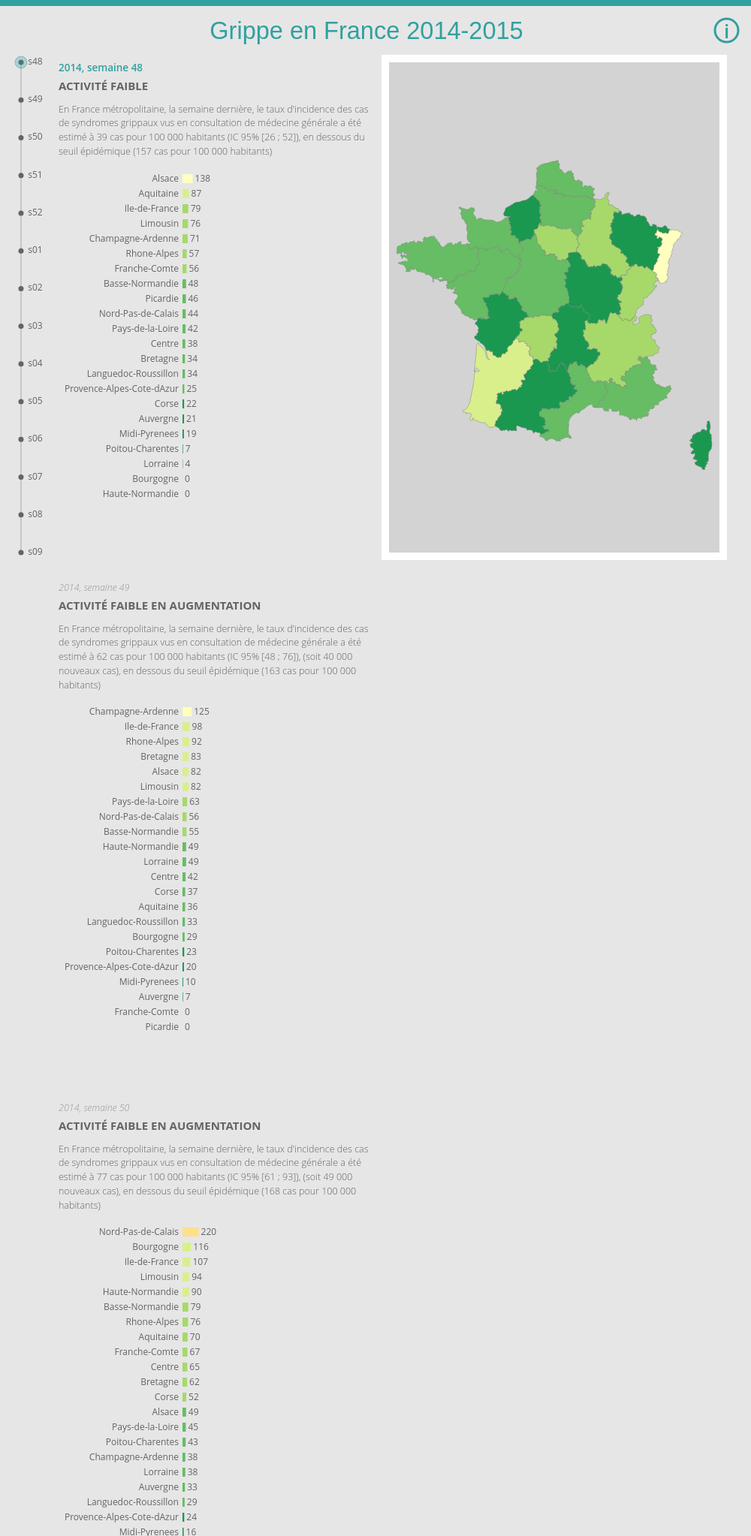
D3 v3 page, settled after 480 driven frames (8 s of simulated time); the page loaded 1 data file(s).


// ── data/data.js
var data = [
  {
    "pos":0,
    "year":2014,
    "week":48,
    "headline": "Activité faible",
    "narrative": "En France métropolitaine, la semaine dernière, le taux d'incidence des cas de syndromes grippaux vus en consultation de médecine générale a été estimé à 39 cas pour 100 000 habitants (IC 95% [26 ; 52]), en dessous du seuil épidémique (157 cas pour 100 000 habitants)",
    "counts":[{"region":"Alsace","cases":138},{"region":"Aquitaine","cases":87},{"region":"Auvergne","cases":21},{"region":"Basse-Normandie","cases":48},{"region":"Bourgogne","cases":0},{"region":"Bretagne","cases":34},{"region":"Centre","cases":38},{"region":"Champagne-Ardenne","cases":71},{"region":"Corse","cases":22},{"region":"Franche-Comte","cases":56},{"region":"Haute-Normandie","cases":0},{"region":"Languedoc-Roussillon","cases":34},{"region":"Limousin","cases":76},{"region":"Lorraine","cases":4},{"region":"Midi-Pyrenees","cases":19},{"region":"Nord-Pas-de-Calais","cases":44},{"region":"Pays-de-la-Loire","cases":42},{"region":"Picardie","cases":46},{"region":"Poitou-Charentes","cases":7},{"region":"Provence-Alpes-Cote-dAzur","cases":25},{"region":"Ile-de-France","cases":79},{"region":"Rhone-Alpes","cases":57}]
  },
  {
    "pos":1,
    "year":2014,
    "week":49,
    "headline": "Activité faible en augmentation",
    "narrative": "En France métropolitaine, la semaine dernière, le taux d'incidence des cas de syndromes grippaux vus en consultation de médecine générale a été estimé à 62 cas pour 100 000 habitants (IC 95% [48 ; 76]), (soit 40 000 nouveaux cas), en dessous du seuil épidémique (163 cas pour 100 000 habitants)",
    "counts":[{"region":"Alsace","cases":82},{"region":"Aquitaine","cases":36},{"region":"Auvergne","cases":7},{"region":"Basse-Normandie","cases":55},{"region":"Bourgogne","cases":29},{"region":"Bretagne","cases":83},{"region":"Centre","cases":42},{"region":"Champagne-Ardenne","cases":125},{"region":"Corse","cases":37},{"region":"Franche-Comte","cases":0},{"region":"Haute-Normandie","cases":49},{"region":"Languedoc-Roussillon","cases":33},{"region":"Limousin","cases":82},{"region":"Lorraine","cases":49},{"region":"Midi-Pyrenees","cases":10},{"region":"Nord-Pas-de-Calais","cases":56},{"region":"Pays-de-la-Loire","cases":63},{"region":"Picardie","cases":0},{"region":"Poitou-Charentes","cases":23},{"region":"Provence-Alpes-Cote-dAzur","cases":20},{"region":"Ile-de-France","cases":98},{"region":"Rhone-Alpes","cases":92}]
  },
  {
    "pos":2,
    "year":2014,
    "week":50,
    "headline": "Activité faible en augmentation",
    "narrative": "En France métropolitaine, la semaine dernière, le taux d'incidence des cas de syndromes grippaux vus en consultation de médecine générale a été estimé à 77 cas pour 100 000 habitants (IC 95% [61 ; 93]), (soit 49 000 nouveaux cas), en dessous du seuil épidémique (168 cas pour 100 000 habitants)",
    "counts":[{"region":"Alsace","cases":49},{"region":"Aquitaine","cases":70},{"region":"Auvergne","cases":33},{"region":"Basse-Normandie","cases":79},{"region":"Bourgogne","cases":116},{"region":"Bretagne","cases":62},{"region":"Centre","cases":65},{"region":"Champagne-Ardenne","cases":38},{"region":"Corse","cases":52},{"region":"Franche-Comte","cases":67},{"region":"Haute-Normandie","cases":90},{"region":"Languedoc-Roussillon","cases":29},{"region":"Limousin","cases":94},{"region":"Lorraine","cases":38},{"region":"Midi-Pyrenees","cases":16},{"region":"Nord-Pas-de-Calais","cases":220},{"region":"Pays-de-la-Loire","cases":45},{"region":"Picardie","cases":0},{"region":"Poitou-Charentes","cases":43},{"region":"Provence-Alpes-Cote-dAzur","cases":24},{"region":"Ile-de-France","cases":107},{"region":"Rhone-Alpes","cases":76}]
  },
  {
    "pos":3,
    "year":2014,
    "week":51,
    "headline": "Activité faible",
    "narrative": "En France métropolitaine, la semaine dernière, le taux d'incidence des cas de syndromes grippaux vus en consultation de médecine générale a été estimé à 69 cas pour 100 000 habitants (IC 95% [55 ; 83]), (soit 44 000 nouveaux cas), en dessous du seuil épidémique (172 cas pour 100 000 habitants)",
    "counts":[{"region":"Alsace","cases":17},{"region":"Aquitaine","cases":80},{"region":"Auvergne","cases":87},{"region":"Basse-Normandie","cases":59},{"region":"Bourgogne","cases":37},{"region":"Bretagne","cases":45},{"region":"Centre","cases":65},{"region":"Champagne-Ardenne","cases":139},{"region":"Corse","cases":69},{"region":"Franche-Comte","cases":0},{"region":"Haute-Normandie","cases":107},{"region":"Languedoc-Roussillon","cases":43},{"region":"Limousin","cases":78},{"region":"Lorraine","cases":47},{"region":"Midi-Pyrenees","cases":35},{"region":"Nord-Pas-de-Calais","cases":120},{"region":"Pays-de-la-Loire","cases":43},{"region":"Picardie","cases":0},{"region":"Poitou-Charentes","cases":129},{"region":"Provence-Alpes-Cote-dAzur","cases":23},{"region":"Ile-de-France","cases":84},{"region":"Rhone-Alpes","cases":150}]
  },
  {
    "pos":4,
    "year":2014,
    "week":52,
    "headline": "Activité faible en augmentation",
    "narrative": "En France métropolitaine, la semaine dernière, le taux d'incidence des cas de syndromes grippaux vus en consultation de médecine générale a été estimé à 121 cas pour 100 000 habitants (IC 95% [96 ; 146]), (soit 78 000 nouveaux cas), en dessous du seuil épidémique (175 cas pour 100 000 habitants)",
    "counts":[{"region":"Alsace","cases":36},{"region":"Aquitaine","cases":170},{"region":"Auvergne","cases":85},{"region":"Basse-Normandie","cases":63},{"region":"Bourgogne","cases":58},{"region":"Bretagne","cases":72},{"region":"Centre","cases":14},{"region":"Champagne-Ardenne","cases":63},{"region":"Corse","cases":71},{"region":"Franche-Comte","cases":93},{"region":"Haute-Normandie","cases":192},{"region":"Languedoc-Roussillon","cases":49},{"region":"Limousin","cases":128},{"region":"Lorraine","cases":55},{"region":"Midi-Pyrenees","cases":36},{"region":"Nord-Pas-de-Calais","cases":145},{"region":"Pays-de-la-Loire","cases":94},{"region":"Picardie","cases":0},{"region":"Poitou-Charentes","cases":184},{"region":"Provence-Alpes-Cote-dAzur","cases":30},{"region":"Ile-de-France","cases":115},{"region":"Rhone-Alpes","cases":218}]
  },
  {
    "pos":5,
    "year":2015,
    "week":1,
    "headline": "Activité modérée",
    "narrative": "En France métropolitaine, la semaine dernière, le taux d'incidence des cas de syndromes grippaux vus en consultation de médecine générale a été estimé à 86 cas pour 100 000 habitants (IC 95% [65 ; 107]), (soit 55 000 nouveaux cas), en dessous du seuil épidémique (177 cas pour 100 000 habitants)",
    "counts":[{"region":"Alsace","cases":84},{"region":"Aquitaine","cases":98},{"region":"Auvergne","cases":106},{"region":"Basse-Normandie","cases":107},{"region":"Bourgogne","cases":43},{"region":"Bretagne","cases":85},{"region":"Centre","cases":55},{"region":"Champagne-Ardenne","cases":174},{"region":"Corse","cases":94},{"region":"Franche-Comte","cases":68},{"region":"Haute-Normandie","cases":12},{"region":"Languedoc-Roussillon","cases":86},{"region":"Limousin","cases":182},{"region":"Lorraine","cases":122},{"region":"Midi-Pyrenees","cases":72},{"region":"Nord-Pas-de-Calais","cases":159},{"region":"Pays-de-la-Loire","cases":128},{"region":"Picardie","cases":25},{"region":"Poitou-Charentes","cases":206},{"region":"Provence-Alpes-Cote-dAzur","cases":94},{"region":"Ile-de-France","cases":110},{"region":"Rhone-Alpes","cases":166}]
  },
  {
    "pos":6,
    "year":2015,
    "week":2,
    "headline": "Activité en nette augmentation proche du seuil épidémique",
    "narrative": "En France métropolitaine, la semaine dernière, le taux d'incidence des cas de syndromes grippaux vus en consultation de médecine générale a été estimé à 174 cas pour 100 000 habitants (IC 95% [150 ; 198]), soit 112 000 nouveaux cas, juste en dessous du seuil épidémique (179 cas pour 100 000 habitants)",
    "counts":[{"region":"Alsace","cases":240},{"region":"Aquitaine","cases":229},{"region":"Auvergne","cases":202},{"region":"Basse-Normandie","cases":191},{"region":"Bourgogne","cases":119},{"region":"Bretagne","cases":127},{"region":"Centre","cases":149},{"region":"Champagne-Ardenne","cases":197},{"region":"Corse","cases":156},{"region":"Franche-Comte","cases":110},{"region":"Haute-Normandie","cases":48},{"region":"Languedoc-Roussillon","cases":108},{"region":"Limousin","cases":226},{"region":"Lorraine","cases":115},{"region":"Midi-Pyrenees","cases":93},{"region":"Nord-Pas-de-Calais","cases":178},{"region":"Pays-de-la-Loire","cases":168},{"region":"Picardie","cases":104},{"region":"Poitou-Charentes","cases":218},{"region":"Provence-Alpes-Cote-dAzur","cases":151},{"region":"Ile-de-France","cases":215},{"region":"Rhone-Alpes","cases":192}]
  },
  {
    "pos":7,
    "year":2015,
    "week":3,
    "headline": "Activité forte",
    "narrative": "En France métropolitaine, la semaine dernière, le taux d'incidence des cas de syndromes grippaux vus en consultation de médecine générale a été estimé à 231 cas pour 100 000 habitants (IC 95% [204 ; 258]), soit 149 000 nouveaux cas, au-dessus du seuil épidémique (179 cas pour 100 000 habitants). Il faudra attendre le dépassement du seuil une deuxième semaine consécutive pour confirmer l'arrivée de l'épidémie de grippe.",
    "counts":[{"region":"Alsace","cases":292},{"region":"Aquitaine","cases":165},{"region":"Auvergne","cases":314},{"region":"Basse-Normandie","cases":192},{"region":"Bourgogne","cases":96},{"region":"Bretagne","cases":137},{"region":"Centre","cases":139},{"region":"Champagne-Ardenne","cases":247},{"region":"Corse","cases":256},{"region":"Franche-Comte","cases":285},{"region":"Haute-Normandie","cases":210},{"region":"Languedoc-Roussillon","cases":176},{"region":"Limousin","cases":606},{"region":"Lorraine","cases":179},{"region":"Midi-Pyrenees","cases":197},{"region":"Nord-Pas-de-Calais","cases":164},{"region":"Pays-de-la-Loire","cases":139},{"region":"Picardie","cases":220},{"region":"Poitou-Charentes","cases":344},{"region":"Provence-Alpes-Cote-dAzur","cases":229},{"region":"Ile-de-France","cases":303},{"region":"Rhone-Alpes","cases":309}]
  },
  {
    "pos":8,
    "year":2015,
    "week":4,
    "headline": "Activité épidémique",
    "narrative": "En France métropolitaine, la semaine dernière, le taux d'incidence des cas de syndromes grippaux vus en consultation de médecine générale a été estimé à 470 cas pour 100 000 habitants (IC 95% [433 ; 507]), soit 303 000 nouveaux cas, au-dessus du seuil épidémique (177 cas pour 100 000 habitants). Cette deuxième semaine consécutive de dépassement du seuil vient confirmer l'arrivée de l'épidémie de grippe en France métropolitaine.",
    "counts":[{"region":"Alsace","cases":462},{"region":"Aquitaine","cases":584},{"region":"Auvergne","cases":474},{"region":"Basse-Normandie","cases":428},{"region":"Bourgogne","cases":172},{"region":"Bretagne","cases":483},{"region":"Centre","cases":308},{"region":"Champagne-Ardenne","cases":553},{"region":"Corse","cases":269},{"region":"Franche-Comte","cases":251},{"region":"Haute-Normandie","cases":293},{"region":"Languedoc-Roussillon","cases":250},{"region":"Limousin","cases":1319},{"region":"Lorraine","cases":432},{"region":"Midi-Pyrenees","cases":497},{"region":"Nord-Pas-de-Calais","cases":250},{"region":"Pays-de-la-Loire","cases":369},{"region":"Picardie","cases":768},{"region":"Poitou-Charentes","cases":437},{"region":"Provence-Alpes-Cote-dAzur","cases":292},{"region":"Ile-de-France","cases":550},{"region":"Rhone-Alpes","cases":546}]
  },
  {
    "pos":9,
    "year":2015,
    "week":5,
    "headline": "Activité épidémique en augmentation",
    "narrative": "En France métropolitaine, la semaine dernière, le taux d'incidence des cas de syndromes grippaux vus en consultation de médecine générale a été estimé à 746 cas pour 100 000 habitants (IC 95% [703 ; 789]), soit 481 000 nouveaux cas, au-dessus du seuil épidémique (173 cas pour 100 000 habitants). L'épidémie de grippe, qui a débuté il y a maintenant 3 semaines, présente un démarrage particulièrement fort au regard des épidémies passées.",
    "counts":[{"region":"Alsace","cases":603},{"region":"Aquitaine","cases":623},{"region":"Auvergne","cases":642},{"region":"Basse-Normandie","cases":731},{"region":"Bourgogne","cases":211},{"region":"Bretagne","cases":709},{"region":"Centre","cases":730},{"region":"Champagne-Ardenne","cases":812},{"region":"Corse","cases":479},{"region":"Franche-Comte","cases":354},{"region":"Haute-Normandie","cases":673},{"region":"Languedoc-Roussillon","cases":470},{"region":"Limousin","cases":1627},{"region":"Lorraine","cases":666},{"region":"Midi-Pyrenees","cases":961},{"region":"Nord-Pas-de-Calais","cases":302},{"region":"Pays-de-la-Loire","cases":946},{"region":"Picardie","cases":705},{"region":"Poitou-Charentes","cases":727},{"region":"Provence-Alpes-Cote-dAzur","cases":675},{"region":"Ile-de-France","cases":766},{"region":"Rhone-Alpes","cases":745}]
  },
  {
    "pos":10,
    "year":2015,
    "week":6,
    "headline": "Activité épidémique, le pic pourrait avoir été atteint",
    "narrative": "En France métropolitaine, la semaine dernière, le taux d'incidence des cas de syndromes grippaux vus en consultation de médecine générale a été estimé à 905 cas pour 100 000 habitants (IC 95% [857 ; 953]), soit 584 000 nouveaux cas, au-dessus du seuil épidémique (168 cas pour 100 000 habitants). Après 4 semaines d'épidémie et avec un démarrage fort au regard des épidémies passées, les modèles de prévisions (page 2) indiquent que le pic épidémique pourrait être atteint, ce qui reste à confirmer dans les semaines à venir.",
    "counts":[{"region":"Alsace","cases":726},{"region":"Aquitaine","cases":782},{"region":"Auvergne","cases":825},{"region":"Basse-Normandie","cases":537},{"region":"Bourgogne","cases":321},{"region":"Bretagne","cases":709},{"region":"Centre","cases":893},{"region":"Champagne-Ardenne","cases":726},{"region":"Corse","cases":453},{"region":"Franche-Comte","cases":280},{"region":"Haute-Normandie","cases":514},{"region":"Languedoc-Roussillon","cases":723},{"region":"Limousin","cases":1848},{"region":"Lorraine","cases":833},{"region":"Midi-Pyrenees","cases":1138},{"region":"Nord-Pas-de-Calais","cases":533},{"region":"Pays-de-la-Loire","cases":944},{"region":"Picardie","cases":572},{"region":"Poitou-Charentes","cases":556},{"region":"Provence-Alpes-Cote-dAzur","cases":1075},{"region":"Ile-de-France","cases":864},{"region":"Rhone-Alpes","cases":967}]
  },
  {
    "pos":11,
    "year":2015,
    "week":7,
    "headline": "Activité proche du pic épidémique",
    "narrative": "En France métropolitaine, la semaine dernière, le taux d'incidence des cas de syndromes grippaux vus en consultation de médecine générale a été estimé à 931 cas pour 100 000 habitants (IC 95% [882 ; 980]), soit 601 000 nouveaux cas, au-dessus du seuil épidémique (162 cas pour 100 000 habitants). A la 5ème semaine de l'épidémie, l'incidence des syndromes grippaux est en hausse avec un ralentissement de l'augmentation. Les modèles de prévisions indiquent une activité proche du pic épidémique.",
    "counts":[{"region":"Alsace","cases":677},{"region":"Aquitaine","cases":736},{"region":"Auvergne","cases":591},{"region":"Basse-Normandie","cases":426},{"region":"Bourgogne","cases":271},{"region":"Bretagne","cases":722},{"region":"Centre","cases":1063},{"region":"Champagne-Ardenne","cases":727},{"region":"Corse","cases":607},{"region":"Franche-Comte","cases":671},{"region":"Haute-Normandie","cases":586},{"region":"Languedoc-Roussillon","cases":561},{"region":"Limousin","cases":1980},{"region":"Lorraine","cases":661},{"region":"Midi-Pyrenees","cases":1013},{"region":"Nord-Pas-de-Calais","cases":448},{"region":"Pays-de-la-Loire","cases":495},{"region":"Picardie","cases":816},{"region":"Poitou-Charentes","cases":642},{"region":"Provence-Alpes-Cote-dAzur","cases":1100},{"region":"Ile-de-France","cases":824},{"region":"Rhone-Alpes","cases":962}]
  },
  {
    "pos":12,
    "year":2015,
    "week":8,
    "headline": "Le pic épidémique a été franchi, activité en diminution",
… [data literal cut at 16 KiB]
// ── js/info_narrative.js

function generateParagraphs(id,data){
    var narrative = d3.select(".viz-content").append("div").attr("class","scrolling-center");
    var scroll_div = d3.select(".scrolling-center")[0][0];
    var ch_margin = {top: 10, right: 30, bottom: 20, left: 165};
    var narrwidth = scroll_div.clientWidth-20;
    var chartwidth = narrwidth - ch_margin.left - ch_margin.right;
    var chartheight = data[0].counts.length*22 - ch_margin.top - ch_margin.bottom;
    
    var x = d3.scale.linear()
        .domain([0,2500])
        .range([0, chartwidth]);
    var barHeight = 12;

    var week = narrative.selectAll("div")
        .data(data)
        .enter()
        .append("div")
        .attr("class","narrative-content")
        .attr("id", function(d,i){
            return "narr_"+i;
        });

    var week_date = week.append("div")
        .text(function(d){
            return d.year+', semaine '+d.week;
        })
        .attr("id", function(d,i){
            return "date_"+i;
        })
        .attr("class","narative-date");

    var week_header = week.append("h3")
        .text(function(d){
            return d.headline;
        });

    var week_text = week.append("p")
        .text(function(d){
            return d.narrative;
        });

    var svg = week.append("svg")
        .attr("width", narrwidth-15)
        .attr("height", chartheight)
        .append("g")
        .attr("transform", "translate(" + ch_margin.left + "," + ch_margin.top + ")");

    var bar = svg.selectAll("g")
        .data(function(d){ 
            var s = d.counts.sort(function(a,b){
                return d3.descending(a.cases,b.cases);
            });
            return s;
        })
        .enter()
        .append("g")
        .attr("class",function(d){ return 'g_'+d.region })
        .classed("barrow",true)
        .attr("transform", function(d, i) { return "translate(0," + i * (barHeight+8) + ")"; })
        .on("mouseover",barHoverOn)
        .on("mouseout",barHoverOff);  

    bar.append("rect")
        .attr("width", function(d) { ;return x(d.cases); })
        .attr("height", barHeight)
        .classed("cases",true)
        .attr("fill",function(d){
            return numtohex(d.cases);
        });

    bar.append("text")
        .attr("x", function(d) { return x(d.cases)+3; })
        .attr("y", 0)
        .attr("dy", ".8em")
        .classed("barlabel",true)
        .text(function(d) { return d.cases; });

                
    bar.append("text")
    .attr("text-anchor","end")
        .attr("x", -5)
        .attr("y", 0)
        .attr("dy", ".8em")
        .classed("barregion",true)
        .text(function(d,i){ return d.region; });  

    // make each one at least full-height
    d3.selectAll(".narrative-content")
        .style("min-height",d3.select((document.documentElement).clientHeight-75-40)+"px");
}
    
function barHoverOn(d) {
    d3.selectAll(".barhover").classed("barhover", false);
    d3.select(this).classed("barhover", true);
    d3.selectAll(".maphover").classed("maphover", false);
    d3.selectAll("#"+d.region).classed("maphover", true);
}

function barHoverOff(d) {
  d3.selectAll(".maphover").classed("maphover", false);
  d3.selectAll(".barhover").classed("barhover", false);
}

function generateTimeline(id,data){

    tl_margin = {top: 5, right: 10, bottom: 30, left: 10};
    tl_width = 50;
    tl_height = $(window).height()-tl_margin.top-tl_margin.bottom-header_height;
    var svg = d3.select("#timeline")
            .append("svg")
            .attr("width", tl_width)
            .attr("height", tl_height+tl_margin.top+tl_margin.bottom)
            .append("g")
      
    var scale = d3.scale.linear()
            .range([tl_margin.top, tl_height])    
            .domain([1,data.length])
        
    svg.selectAll("g1")
        .data(data)
        .enter()
        .append("text")
        .attr("y", function(d,i) {
            return scale(i+1)+3+tl_margin.top;
        })
        .attr("x", 25)
        .attr("dx", ".35em")
        .attr("class","barlabel")
        .text(function(d,i) {
                return d['week'] < 10 ? 's0'+d.week : 's'+d.week;
        });              

    svg.append("line")
        .attr("y1", tl_margin.top+tl_margin.top)
        .attr("x1", 20)
        .attr("y2", tl_height+tl_margin.top)
        .attr("x2", 20)
        .attr("stroke-width", .5) 
        .attr("class","tl_line")         
    
    svg.selectAll("circle")
        .data(data)
        .enter()
        .append("circle")
        .attr("cy", function(d,i) {
             return scale(i+1)+tl_margin.top;
        })
        .attr("cx", function(d) {
             return 20;
        })
        .attr("r", 3.5)
        .attr("id",function(d,i){return "time_"+i;})
        .attr("class","tl_circle")
        .attr("pos",function(d,i){return i;});

    svg.selectAll("trigger_circle")
        .data(data)
        .enter()
        .append("circle")
        .attr("cy", function(d,i) {
             return scale(i+1)+tl_margin.top;
        })
        .attr("cx", function(d) {
             return 20;
        })
        .attr("r", 8)
        .attr("id",function(d,i){return "time_"+i;})
        .attr("class","tl_trigger_circle")
        .attr("pos",function(d,i){return i;})
        .on("click",function(e){
            updatenarrative(e.pos);
        });
        
    svg.append("circle")
        .attr("cy", tl_margin.top+tl_margin.top)
        .attr("cx", function(d) {
             return 20;
        })
        .attr("r", 8)
        .attr("id","selectedcircle")
        .attr("stroke-width", .5 )
        .attr("stroke", "rgb(50,160,160)") 
        .attr("fill-opacity","0.3")
        .attr("fill","rgb(50,160,160)");         
}

function generateMap(id){
    d3.json("data/france_regions.geojson", function(error, fr) {
        if (error) return console.error(error); 
        var margin = {top: 10, right: 0, bottom: 10, left: 10};
        var viz_cont = d3.select(".viz-content")[0][0];
        var center_cont = d3.select(".scrolling-center")[0][0];
        var avail_width = viz_cont.clientWidth - center_cont.offsetLeft - center_cont.clientWidth;
        var width = avail_width - margin.left - margin.right;
        var height = $(window).height()-margin.top-margin.bottom-header_height;
        
        d3.select("#map")
            .style("height",height-20+"px");

        var projection = fitProjection( 
            d3.geo.mercator(), 
            fr, 
            [[10,10],[width-10,height-10]],
            true
        ); 
            
        var svg = d3.select(id).append("svg")
            .attr("width", width)
            .attr("height", height);

        var path = d3.geo.path()
            .projection(projection);

        var g = svg.append("g");
        
        g.selectAll("path")
            .data(fr.features)
            .enter()
            .append("path")
            .attr("d", path)
            .attr("id",function(d,i){return d.properties.ADM1_NAME;})
            .attr("class","region")
            .attr("fill","transparent")
            .on("mouseover",mapHoverOn)
            .on("mouseout",mapHoverOff); 

        highlightmap(0);

        d3.select('#map').attr('class','map-container');
    });
}

function mapHoverOn(d) {
    d3.selectAll(".maphover").classed("maphover", false);
    d3.select(this).classed("maphover", true);
    d3.selectAll(".barhover").classed("barhover", false);
    d3.selectAll(".g_"+d.properties.ADM1_NAME).classed("barhover", true);
}

function mapHoverOff(d) {
  d3.selectAll(".maphover").classed("maphover", false);
  d3.selectAll(".barhover").classed("barhover", false);
}

function highlighttimeline(id,num){    
    var scale = d3.scale.linear()
            .range([tl_margin.top, tl_height])    
            .domain([1,data.length]) 
       
    d3.select('#selectedcircle')
        .transition()
        .attr("cy", function(d,i) {
             return scale(num+1)+tl_margin.top;
        })
        
}

function highlightmap(num){
    var d = data[num].counts;
    d.forEach(function(element){
       d3.select("#"+element.region).transition().attr("fill",numtohex(element.cases,2100))
    });
}

function updateinfographic(temppara){
    if(currentpara!==temppara){
        highlighttimeline('#timeline',temppara);
        highlightmap(temppara);
        d3.selectAll('.narative-date').classed('current',false);
        d3.select('#date_'+temppara).classed('current',true);
        currentpara=temppara;
    }
}

function updatenarrative(temppara){
    if(currentpara!==temppara){
        doScroll("#narr_"+temppara);
    }
}
            
function getParagraphInView(numparas,mar){
    var parainview=0;

    for(i=0;i<numparas;i++){
        var ot = d3.select('#narr_'+i)[0][0].offsetTop;
        var st = $(window).scrollTop();
        if(ot-mar<=st && Math.abs(st-mar)>200){
            parainview=i;
        }
    }
    return parainview;
}

// functions for paragraph scroll
var doit
$(window).scroll(function (){
    if (doit){clearTimeout(doit)} else {var doit};
    doit = setTimeout(function(){
        updateinfographic(getParagraphInView(data.length,125));
    }, 100);
});    

// initialization
var currentpara = -1;
var tl_width, tl_height,tl_margin;
var header_height = 75;
          
generateParagraphs('#text',data);
generateTimeline('#timeline',data);
generateMap('#map');
updateinfographic(0);


// ── js/utils.js
// Tween stuff for scroll to funcitons

function doScroll(el){
    var elScroll = d3.select(el)[0][0].offsetTop;
    d3.transition()
        .delay(200)
        .duration(1500)
        .tween("scroll", scrollTween(elScroll));
};

function scrollTween(scrollTop) {
  return function() {
    var i = d3.interpolateNumber(window.pageYOffset || document.documentElement.scrollTop, scrollTop);
    return function(t) { scrollTo(0, i(t)) };
 };
};


// choropleth-erizer
function numtohex(num){
    var color;

    if(num<25){
        color="#1a9850";
    }
    else if(num<50){
        color="#66bd63";
    }
    else if(num<80){
        color="#a6d96a";
    }
    else if(num<120){
        color="#d9ef8b";
    }
    else if(num<170){
        color="#ffffbf";
    }
    else if(num<250){
        color="#fee08b";
    }
    else if(num<350){
        color="#fdae61";
    }
    else if(num<500){
        color="#f46d43";
    }
    else if(num>=500){
        color="#d73027";
    }
    return color;
}   


// center and scale to features
function fitProjection(projection, data, box, center) {
/////////////////////////////////////////////////////////////
// thanks, https://gist.github.com/nrabinowitz/1756257 !!! //
/////////////////////////////////////////////////////////////

    // get the bounding box for the data - might be more efficient approaches
    var left = Infinity,
        bottom = -Infinity,
        right = -Infinity,
        top = Infinity;
    // reset projection
    projection
        .scale(1)
        .translate([0, 0]);
    data.features.forEach(function(feature) {
        d3.geo.bounds(feature).forEach(function(coords) {
            coords = projection(coords);
            var x = coords[0],
                y = coords[1];
            if (x < left) left = x;
            if (x > right) right = x;
            if (y > bottom) bottom = y;
            if (y < top) top = y;
        });
    });
    // project the bounding box, find aspect ratio
    function width(bb) {
        return (bb[1][0] - bb[0][0])
    }
    function height(bb) {
        return (bb[1][1] - bb[0][1]);
    }
    function aspect(bb) {
        return width(bb) / height(bb);
    }
    var startbox = [[left, top],  [right, bottom]],
        a1 = aspect(startbox),
        a2 = aspect(box),
        widthDetermined = a1 > a2,
        scale = widthDetermined ?
            // scale determined by width
            width(box) / width(startbox) :
            // scale determined by height
            height(box) / height(startbox),
        // set x translation
        transX = box[0][0] - startbox[0][0] * scale,
        // set y translation
        transY = box[0][1] - startbox[0][1] * scale;
        // console.log(startbox);
    // center if requested
    if (center) {
        if (widthDetermined) {
            transY = transY - (transY + startbox[1][1] * scale - box[1][1])/2;
        } else {
            transX = transX - (transX + startbox[1][0] * scale - box[1][0])/2;
        }
    }
    return projection.scale(scale).translate([transX, transY])
};

// info
function setInfo(){
    var target = d3.select(".info")[0][0];
    var margin = 14;
    var stroke_w = 3;
    var r = (target.clientWidth-(margin*2)-stroke_w*2)/2;

    var svg = d3.select(".info").append("svg")
        .attr("width", target.clientWidth)
        .attr("height", target.clientHeight);
    var elem = svg.append("g")
        .attr("transform", function(d){return "translate("+target.clientWidth/2+","+target.clientHeight/2+")"})
        .on("click",function(e){
            d3.select(".info-blocker")
                .classed('hidden',false);
        });
    var circle = elem.append("circle")
        .attr("r", r)
        .attr("class","info-circle")
        .attr("stroke-width",stroke_w);
    var text = elem.append("text")
        .text(function(d){return "i"})
        .attr("class","info-i")
        .style("font-size",26)
        .attr("dy",10)
        .style("text-anchor", "middle")

    d3.select('.info-exit')
        .on("click",function(e){
            d3.select(".info-blocker")
                .classed('hidden',true);
        });
}
function getInfo(){
    var narrative = d3.select(".viz-content").append("div").attr("class","scrolling-center");
};


setInfo();


### data: data/france_regions.geojson
{
 "type": "FeatureCollection",
 "crs": {
  "type": "name",
  "properties": {
   "name": "urn:ogc:def:crs:OGC:1.3:CRS84"
  }
 },
 "features": [
  {
   "type": "Feature",
   "properties": {
    "ADM1_CODE": 1265,
    "ADM1_NAME": "Nord-Pas-de-Calais"
   },
   "geometry": {
    "type": "Polygon",
    "coordinates": "[... 1 items]"
   }
  },
  {
   "type": "Feature",
   "properties": {
    "ADM1_CODE": 1267,
    "ADM1_NAME": "Picardie"
   },
   "geometry": {
    "type": "Polygon",
    "coordinates": "[... 1 items]"
   }
  },
  {
   "type": "Feature",
   "properties": {
    "ADM1_CODE": 1255,
    "ADM1_NAME": "Champagne-Ardenne"
   },
   "geometry": {
    "type": "Polygon",
    "coordinates": "[... 1 items]"
   }
  },
  {
   "type": "Feature",
   "properties": {
    "ADM1_CODE": 1258,
    "ADM1_NAME": "Haute-Normandie"
   },
   "geometry": {
    "type": "Polygon",
    "coordinates": "[... 1 items]"
   }
  },
  {
   "type": "Feature",
   "properties": {
    "ADM1_CODE": 1251,
    "ADM1_NAME": "Basse-Normandie"
   },
   "geometry": {
    "type": "Polygon",
    "coordinates": "[... 1 items]"
   }
  },
  {
   "type": "Feature",
   "properties": {
    "ADM1_CODE": 1263,
    "ADM1_NAME": "Lorraine"
   },
   "geometry": {
    "type": "Polygon",
    "coordinates": "[... 1 items]"
   }
  },
  {
   "type": "Feature",
   "properties": {
    "ADM1_CODE": 1259,
    "ADM1_NAME": "Ile-de-France"
   },
   "geometry": {
    "type": "Polygon",
    "coordinates": "[... 1 items]"
   }
  },
  {
   "type": "Feature",
   "properties": {
    "ADM1_CODE": 1248,
    "ADM1_NAME": "Alsace"
   },
   "geometry": {
    "type": "Polygon",
    "coordinates": "[... 1 items]"
   }
  },
  "... 14 more items"
 ]
}